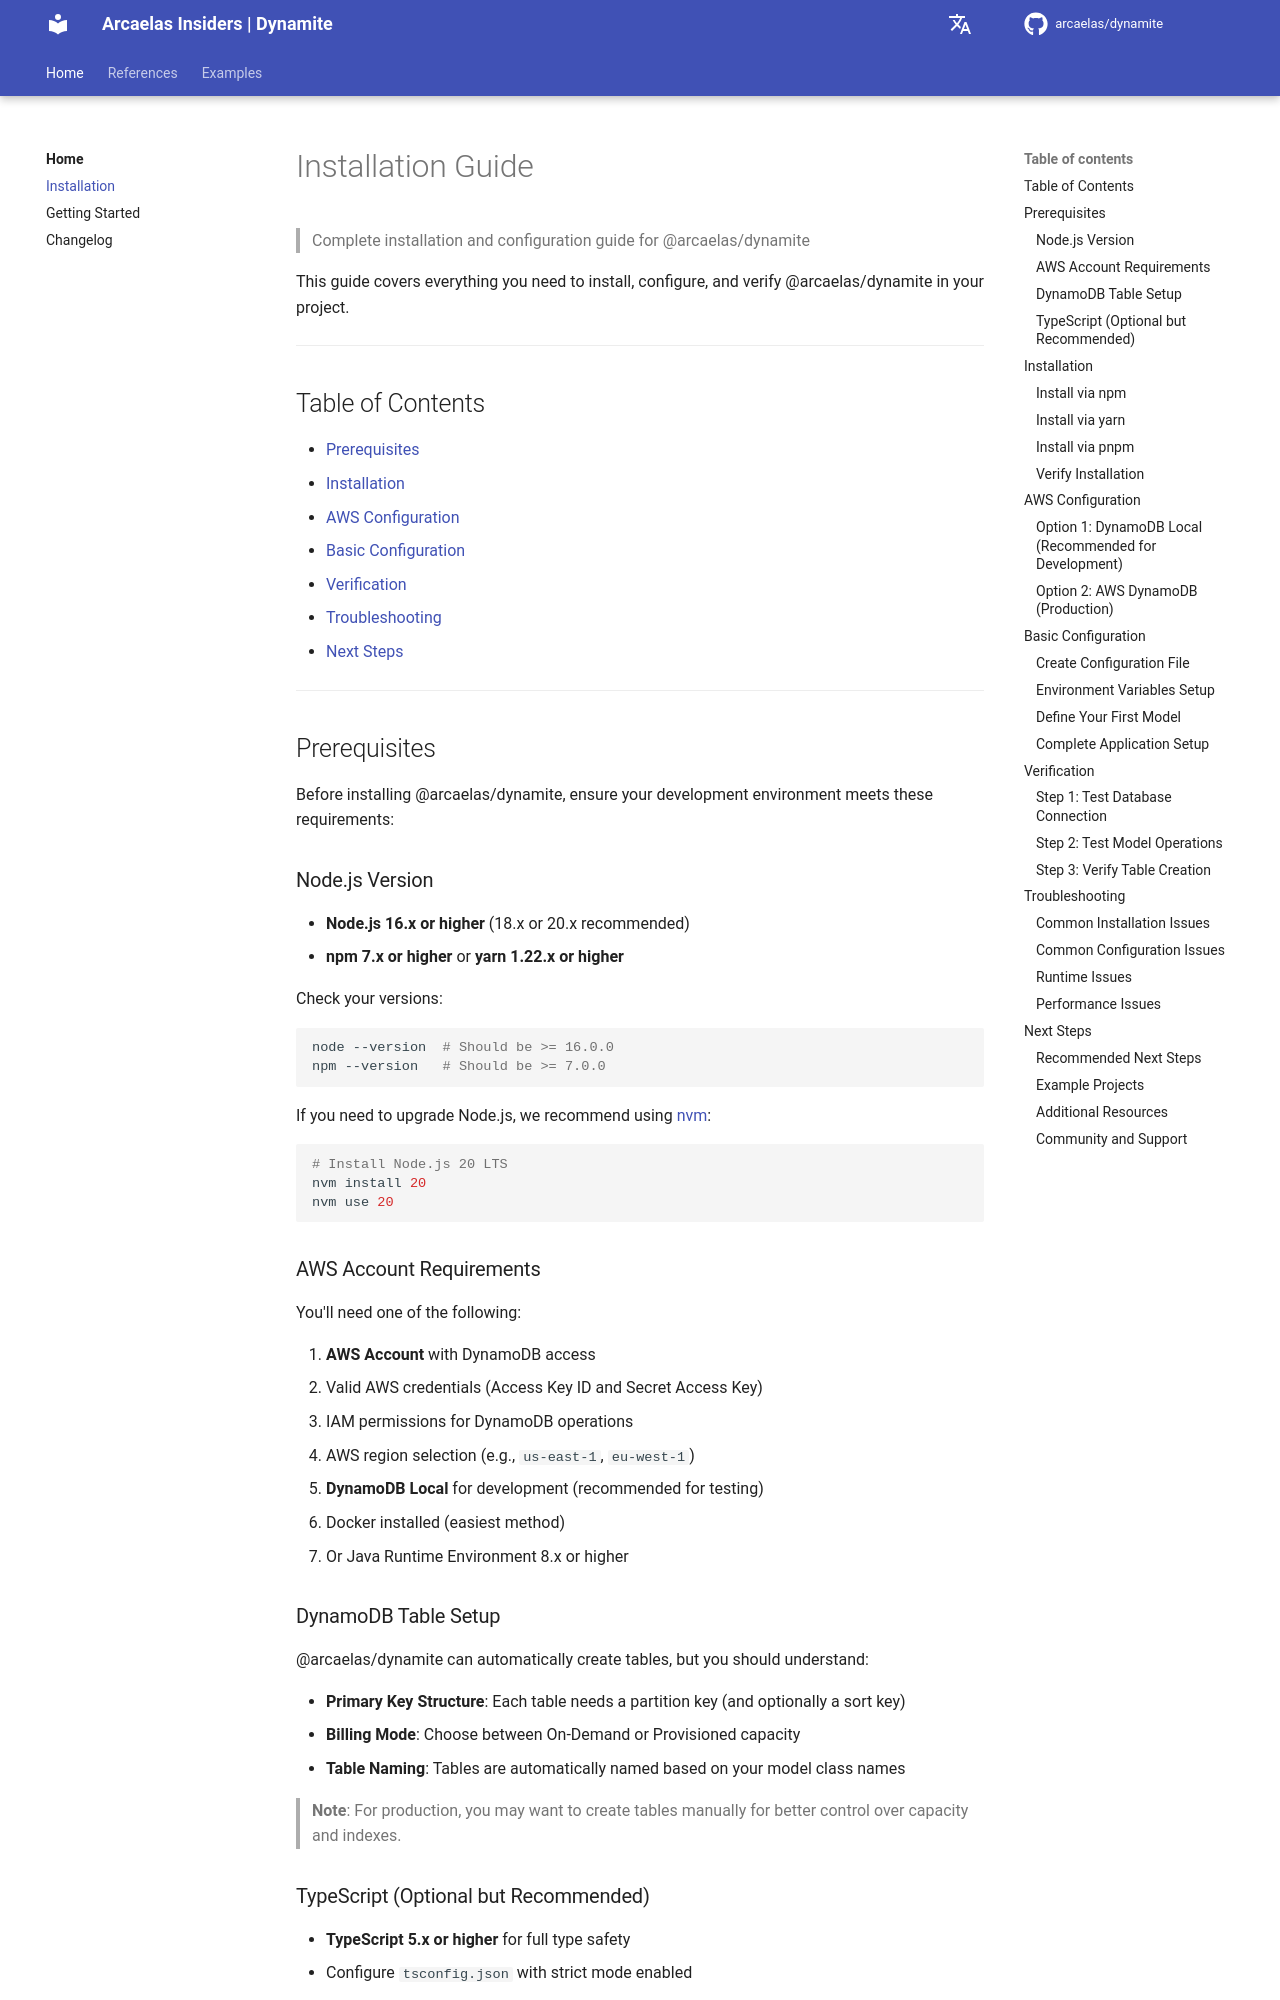

repository: arcaelas/dynamite · page: installation/index.html · generator: mkdocs

# Installation Guide

> Complete installation and configuration guide for @arcaelas/dynamite

This guide covers everything you need to install, configure, and verify @arcaelas/dynamite in your project.

---

## Table of Contents

- [Prerequisites](#prerequisites)
- [Installation](#installation)
- [AWS Configuration](#aws-configuration)
- [Basic Configuration](#basic-configuration)
- [Verification](#verification)
- [Troubleshooting](#troubleshooting)
- [Next Steps](#next-steps)

---

## Prerequisites

Before installing @arcaelas/dynamite, ensure your development environment meets these requirements:

### Node.js Version

- **Node.js 16.x or higher** (18.x or 20.x recommended)
- **npm 7.x or higher** or **yarn 1.22.x or higher**

Check your versions:

```bash
node --version  # Should be >= 16.0.0
npm --version   # Should be >= 7.0.0
```

If you need to upgrade Node.js, we recommend using [nvm](https://github.com/nvm-sh/nvm):

```bash
# Install Node.js 20 LTS
nvm install 20
nvm use 20
```

### AWS Account Requirements

You'll need one of the following:

1. **AWS Account** with DynamoDB access
   - Valid AWS credentials (Access Key ID and Secret Access Key)
   - IAM permissions for DynamoDB operations
   - AWS region selection (e.g., `us-east-1`, `eu-west-1`)

2. **DynamoDB Local** for development (recommended for testing)
   - Docker installed (easiest method)
   - Or Java Runtime Environment 8.x or higher

### DynamoDB Table Setup

@arcaelas/dynamite can automatically create tables, but you should understand:

- **Primary Key Structure**: Each table needs a partition key (and optionally a sort key)
- **Billing Mode**: Choose between On-Demand or Provisioned capacity
- **Table Naming**: Tables are automatically named based on your model class names

> **Note**: For production, you may want to create tables manually for better control over capacity and indexes.
